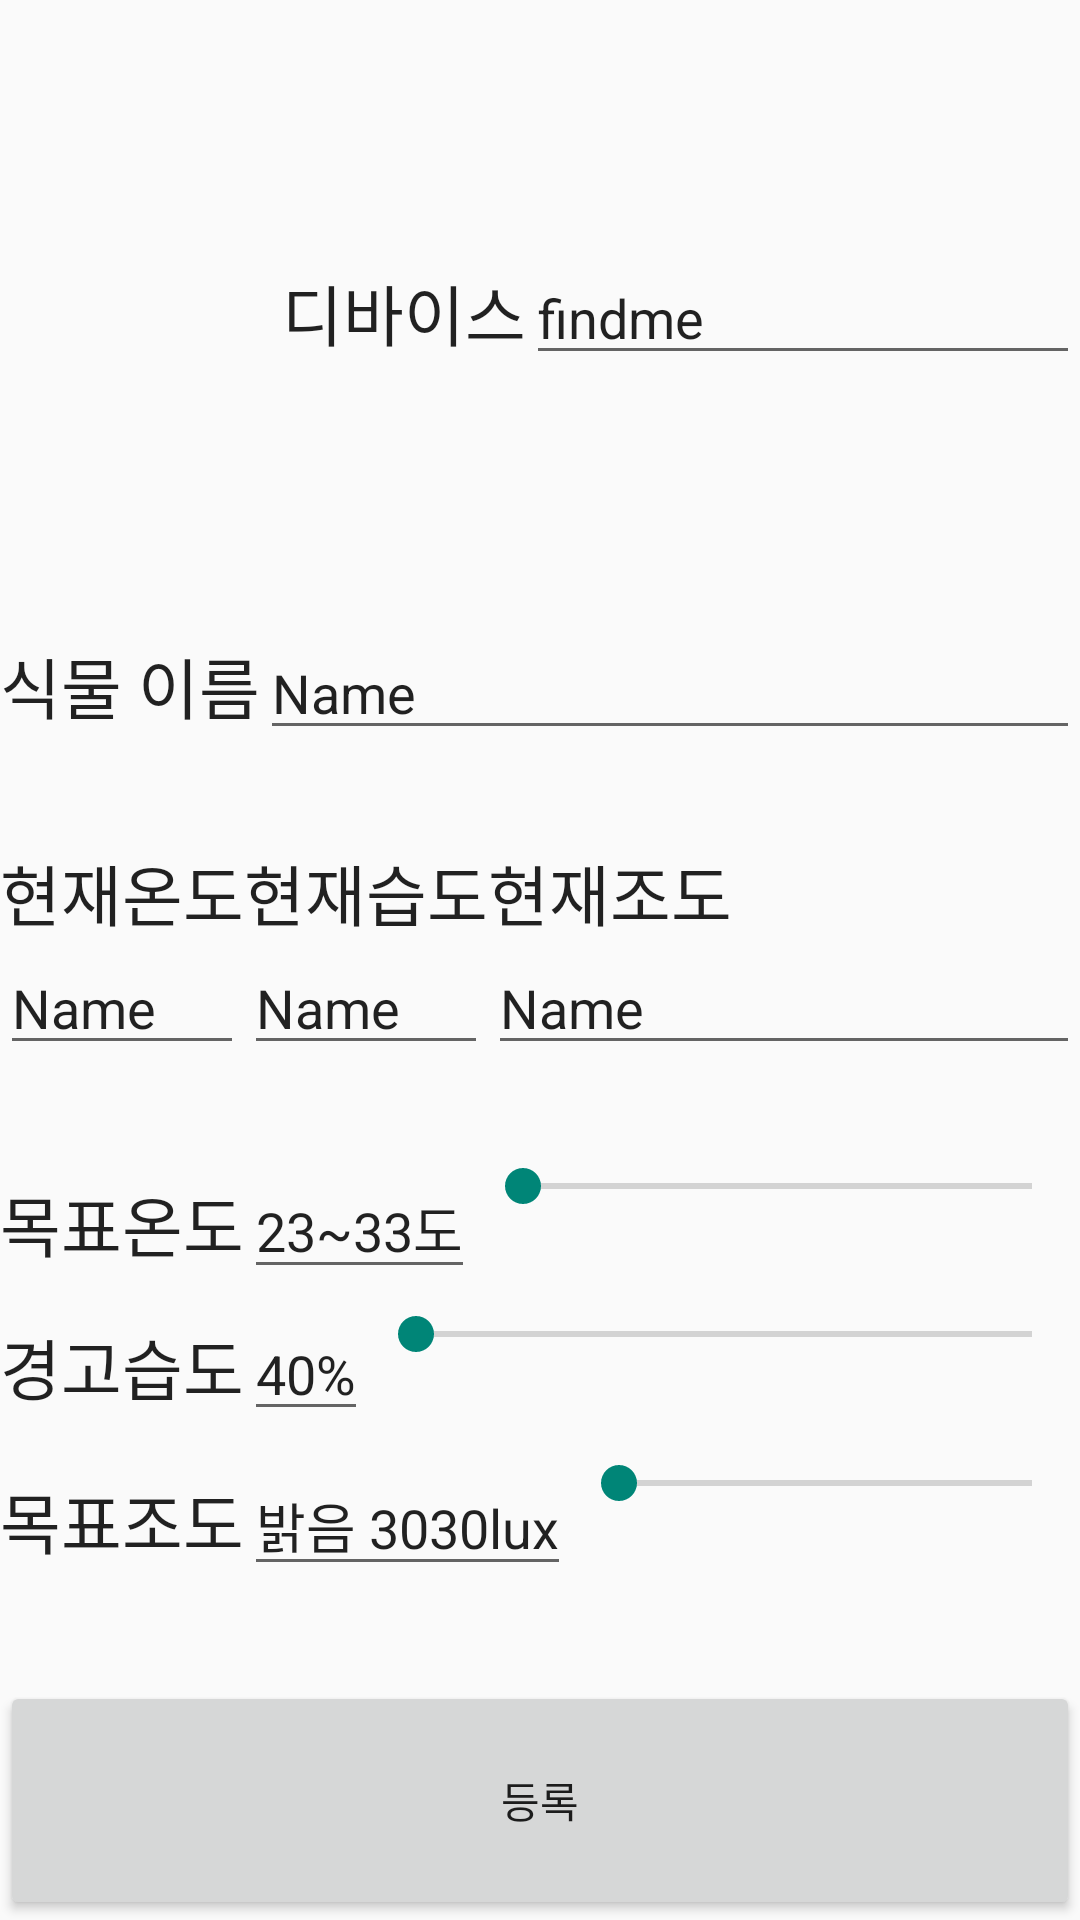

Layout XML and referenced resources for this Android screen:
<!-- AndroidManifest.xml: application theme NoTitleTheme -->
<!-- res/layout/activity_add_plant_p1.xml -->
<?xml version="1.0" encoding="utf-8"?>
<FrameLayout xmlns:android="http://schemas.android.com/apk/res/android"
    android:layout_width="match_parent" android:layout_height="match_parent">

    <LinearLayout
        android:orientation="vertical"
        android:layout_width="match_parent"
        android:layout_height="match_parent"
        android:weightSum="8">

        <LinearLayout
            android:orientation="horizontal"
            android:layout_width="fill_parent"
            android:layout_height="146dp"
            android:layout_gravity="center_vertical"
            android:layout_weight="2">

            <ImageButton
                android:layout_width="94dp"
                android:layout_height="match_parent"
                android:id="@+id/activity_add_plant_p1_btn_add_plant"
                android:background="@drawable/add_plant_btn_image" />

            <TextView
                android:layout_width="wrap_content"
                android:layout_height="wrap_content"
                android:textAppearance="?android:attr/textAppearanceLarge"
                android:text="디바이스"
                android:id="@+id/textView"
                android:layout_gravity="center_vertical" />

            <EditText
                android:layout_width="wrap_content"
                android:layout_height="wrap_content"
                android:inputType="textPersonName"
                android:text="findme"
                android:ems="10"
                android:id="@+id/activity_add_plant_p1_editBox_device_name"
                android:layout_weight="1"
                android:layout_gravity="center_vertical" />

        </LinearLayout>

        <LinearLayout
            android:orientation="horizontal"
            android:layout_width="match_parent"
            android:layout_height="wrap_content"
            android:layout_weight="1"
            android:weightSum="1">

            <TextView
                android:layout_width="wrap_content"
                android:layout_height="wrap_content"
                android:textAppearance="?android:attr/textAppearanceLarge"
                android:text="식물 이름"
                android:id="@+id/textView2" />

            <EditText
                android:layout_width="wrap_content"
                android:layout_height="wrap_content"
                android:inputType="textPersonName"
                android:text="Name"
                android:ems="10"
                android:id="@+id/activity_add_plant_p1_editBox_plant_name"
                android:layout_weight="1" />

        </LinearLayout>

        <LinearLayout
            android:orientation="horizontal"
            android:layout_width="match_parent"
            android:layout_height="wrap_content"
            android:layout_weight="1">

            <LinearLayout
                android:orientation="vertical"
                android:layout_width="wrap_content"
                android:layout_height="match_parent">

                <TextView
                    android:layout_width="wrap_content"
                    android:layout_height="wrap_content"
                    android:textAppearance="?android:attr/textAppearanceLarge"
                    android:text="현재온도"
                    android:id="@+id/textView3" />

                <EditText
                    android:layout_width="match_parent"
                    android:layout_height="wrap_content"
                    android:inputType="textPersonName"
                    android:text="Name"
                    android:ems="10"
                    android:id="@+id/activity_add_plant_p1_text_temperature"
                    android:enabled="true" />

            </LinearLayout>

            <LinearLayout
                android:orientation="vertical"
                android:layout_width="wrap_content"
                android:layout_height="match_parent">

                <TextView
                    android:layout_width="wrap_content"
                    android:layout_height="wrap_content"
                    android:textAppearance="?android:attr/textAppearanceLarge"
                    android:text="현재습도"
                    android:id="@+id/textView4" />

                <EditText
                    android:layout_width="match_parent"
                    android:layout_height="wrap_content"
                    android:inputType="textPersonName"
                    android:text="Name"
                    android:ems="10"
                    android:id="@+id/activity_add_plant_p1_text_humidity" />

            </LinearLayout>

            <LinearLayout
                android:orientation="vertical"
                android:layout_width="match_parent"
                android:layout_height="match_parent">

                <TextView
                    android:layout_width="wrap_content"
                    android:layout_height="wrap_content"
                    android:textAppearance="?android:attr/textAppearanceLarge"
                    android:text="현재조도"
                    android:id="@+id/textView5" />

                <EditText
                    android:layout_width="match_parent"
                    android:layout_height="wrap_content"
                    android:inputType="textPersonName"
                    android:text="Name"
                    android:ems="10"
                    android:id="@+id/activity_add_plant_p1_text_lux" />

            </LinearLayout>

        </LinearLayout>

        <LinearLayout
            android:orientation="horizontal"
            android:layout_width="match_parent"
            android:layout_height="wrap_content"
            android:layout_weight="1"
            android:weightSum="1">

            <LinearLayout
                android:orientation="horizontal"
                android:layout_width="wrap_content"
                android:layout_height="match_parent" >

                <TextView
                    android:layout_width="wrap_content"
                    android:layout_height="wrap_content"
                    android:textAppearance="?android:attr/textAppearanceLarge"
                    android:text="목표온도"
                    android:id="@+id/textView6" />

                <EditText
                    android:layout_width="match_parent"
                    android:layout_height="wrap_content"
                    android:id="@+id/activity_add_plant_p1_text_goal_temperature"
                    android:text="23~33도" />

            </LinearLayout>

            <SeekBar
                android:layout_width="wrap_content"
                android:layout_height="wrap_content"
                android:id="@+id/seekBar"
                android:layout_weight="1" />

        </LinearLayout>

        <LinearLayout
            android:orientation="horizontal"
            android:layout_width="match_parent"
            android:layout_height="wrap_content"
            android:layout_weight="1"
            android:weightSum="1">

            <LinearLayout
                android:orientation="horizontal"
                android:layout_width="wrap_content"
                android:layout_height="match_parent" >

                <TextView
                    android:layout_width="wrap_content"
                    android:layout_height="wrap_content"
                    android:textAppearance="?android:attr/textAppearanceLarge"
                    android:text="경고습도"
                    android:id="@+id/textView7" />

                <EditText
                    android:layout_width="wrap_content"
                    android:layout_height="wrap_content"
                    android:id="@+id/activity_add_plant_p1_text_goal_humidity"
                    android:text="40%" />

            </LinearLayout>

            <SeekBar
                android:layout_width="wrap_content"
                android:layout_height="wrap_content"
                android:id="@+id/seekBar2"
                android:layout_weight="1" />

        </LinearLayout>

        <LinearLayout
            android:orientation="horizontal"
            android:layout_width="match_parent"
            android:layout_height="wrap_content"
            android:layout_weight="1">

            <LinearLayout
                android:orientation="horizontal"
                android:layout_width="match_parent"
                android:layout_height="match_parent" >

                <TextView
                    android:layout_width="wrap_content"
                    android:layout_height="wrap_content"
                    android:textAppearance="?android:attr/textAppearanceLarge"
                    android:text="목표조도"
                    android:id="@+id/textView8" />

                <EditText
                    android:layout_width="wrap_content"
                    android:layout_height="wrap_content"
                    android:id="@+id/activity_add_plant_p1_test_goal_lux"
                    android:text="밝음 3030lux" />

                <SeekBar
                    android:layout_width="wrap_content"
                    android:layout_height="wrap_content"
                    android:id="@+id/seekBar3"
                    android:layout_weight="1" />

            </LinearLayout>
        </LinearLayout>

        <Button
            android:layout_width="fill_parent"
            android:layout_height="wrap_content"
            android:text="등록"
            android:id="@+id/activity_add_plant_p1_btn_registration"
            android:layout_weight="1" />

    </LinearLayout>

</FrameLayout>
<!-- resources referenced by this layout -->
<resources>
  <style name="NoTitleTheme" parent="Theme.AppCompat.Light.NoActionBar">
  
      </style>
</resources>
